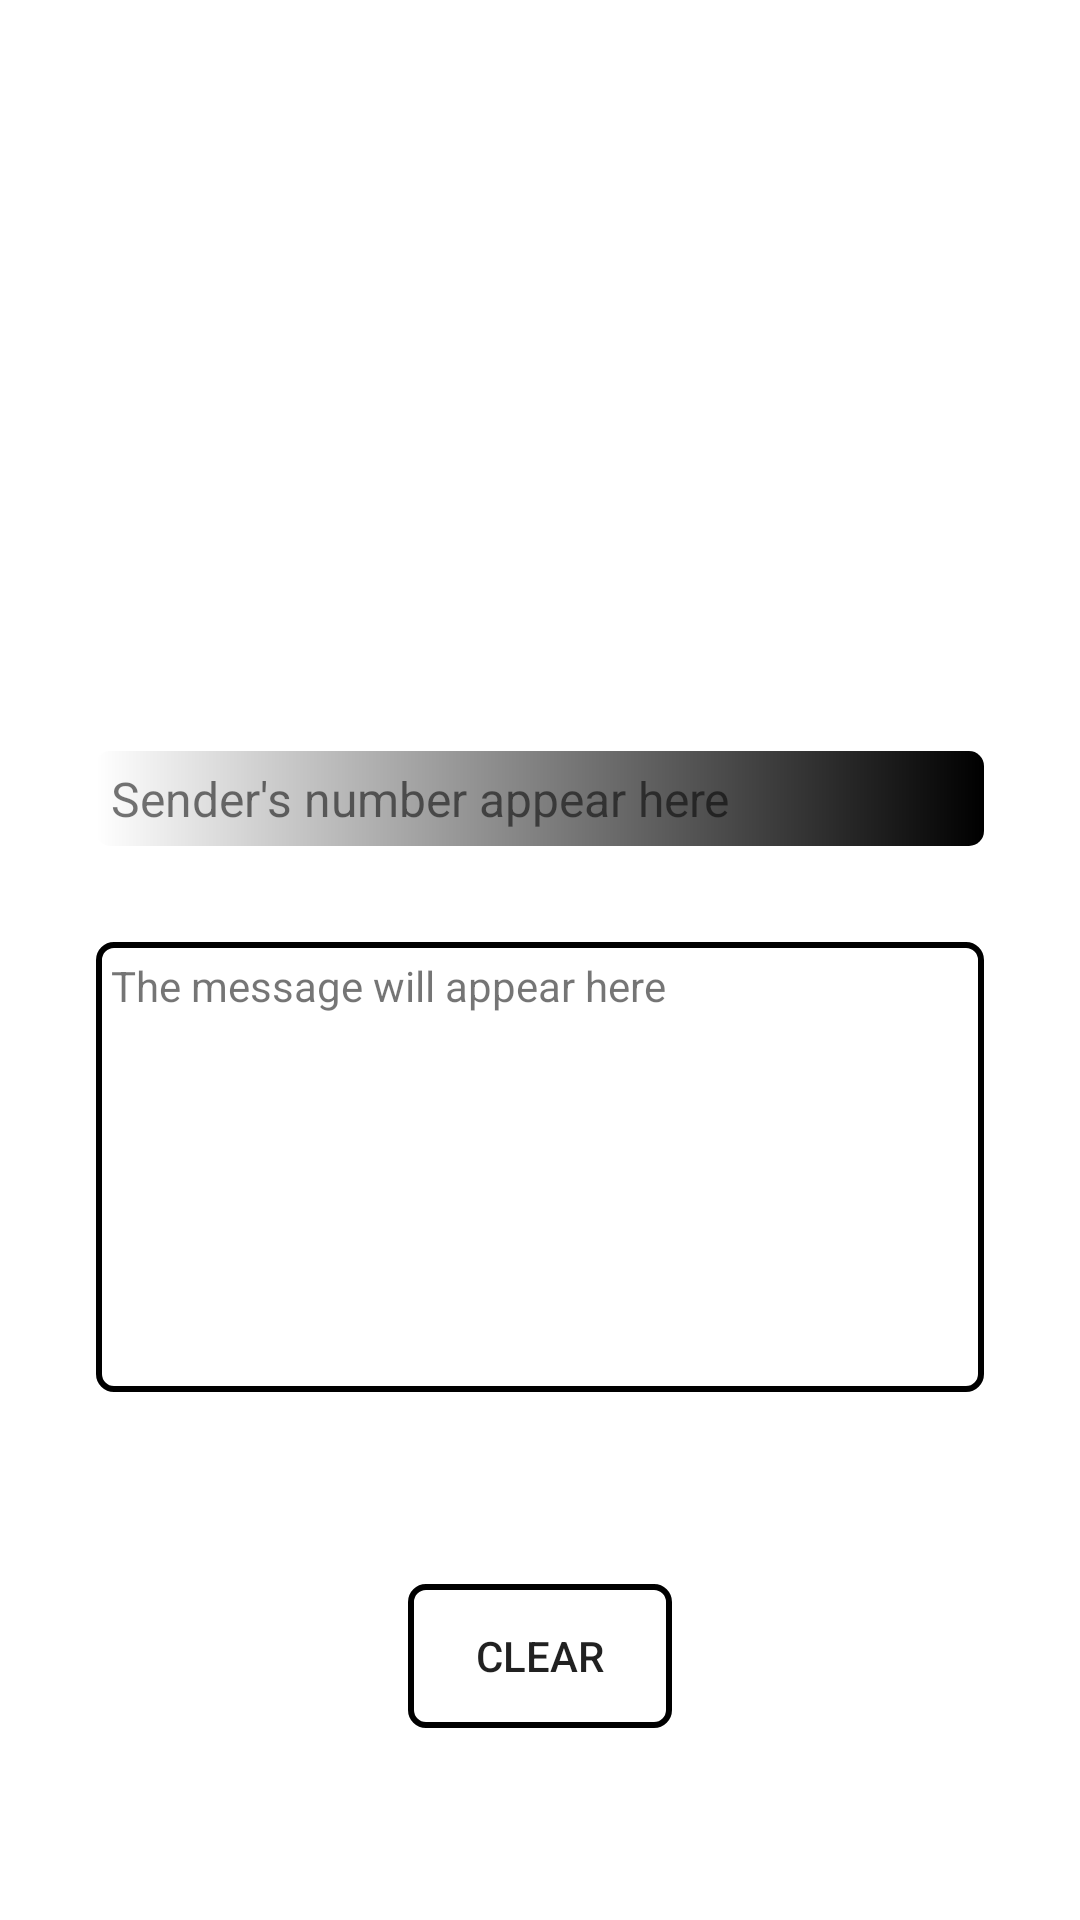

Write the Android layout XML for this screen, with the resource values it uses.
<!-- AndroidManifest.xml: application theme Theme.example -->
<!-- res/layout/activity_message.xml -->
<?xml version="1.0" encoding="utf-8"?>
<androidx.constraintlayout.widget.ConstraintLayout xmlns:android="http://schemas.android.com/apk/res/android"
    xmlns:app="http://schemas.android.com/apk/res-auto"
    xmlns:tools="http://schemas.android.com/tools"
    android:layout_width="match_parent"
    android:layout_height="match_parent"
    tools:context=".MainActivity">

    <ImageView
        android:layout_width="150dp"
        android:layout_height="150dp"
        android:src="@drawable/ic_head"
        app:layout_constraintBottom_toTopOf="@id/tvNumber"
        app:layout_constraintEnd_toEndOf="parent"
        app:layout_constraintStart_toStartOf="parent"
        app:layout_constraintTop_toTopOf="parent" />

    <TextView
        android:id="@+id/tvNumber"
        android:layout_width="0dp"
        android:layout_height="wrap_content"
        android:layout_marginStart="32dp"
        android:layout_marginEnd="32dp"
        android:layout_marginBottom="32dp"
        android:background="@drawable/bgfade"
        android:text="Sender's number appear here"
        android:textSize="16sp"
        app:layout_constraintBottom_toTopOf="@id/tvMessage"
        app:layout_constraintEnd_toEndOf="parent"
        app:layout_constraintStart_toStartOf="parent" />

    <TextView
        android:id="@+id/tvMessage"
        android:layout_width="0dp"
        android:layout_height="150dp"
        android:layout_marginStart="32dp"
        android:layout_marginEnd="32dp"
        android:layout_marginBottom="64dp"
        android:background="@drawable/etborder"
        android:text="The message will appear here"
        app:layout_constraintBottom_toTopOf="@id/btClear"
        app:layout_constraintEnd_toEndOf="parent"
        app:layout_constraintStart_toStartOf="parent" />

    <androidx.appcompat.widget.AppCompatButton
        android:id="@+id/btClear"
        android:layout_width="wrap_content"
        android:layout_height="wrap_content"
        android:layout_marginBottom="64dp"
        android:background="@drawable/etborder"
        android:text="clear"
        app:layout_constraintBottom_toBottomOf="parent"
        app:layout_constraintEnd_toEndOf="parent"
        app:layout_constraintStart_toStartOf="parent" />
</androidx.constraintlayout.widget.ConstraintLayout>
<!-- resources referenced by this layout -->
<resources>
  <!-- drawable bgfade (drawable) -->
  <shape xmlns:android="http://schemas.android.com/apk/res/android">
  
      <gradient
          android:angle="180"
          android:endColor="#00000000"
          android:startColor="#000000" />
      <padding
          android:left="5dp"
          android:top="5dp"
          android:right="5dp"
          android:bottom="5dp" />
      <corners android:radius="5dp" />
  
  </shape>
  <!-- drawable etborder (drawable) -->
  <shape xmlns:android="http://schemas.android.com/apk/res/android">
      <stroke
          android:width="2dp"
          android:color="@color/black" />
      <padding
          android:left="5dp"
          android:top="5dp"
          android:right="5dp"
          android:bottom="5dp" />
      <corners android:radius="5dp" />
  </shape>
  <style name="Theme.example" parent="Theme.MaterialComponents.DayNight.DarkActionBar">
          
          <item name="colorPrimary">@color/purple_500</item>
          <item name="colorPrimaryVariant">@color/purple_700</item>
          <item name="colorOnPrimary">@color/white</item>
          
          <item name="colorSecondary">@color/teal_200</item>
          <item name="colorSecondaryVariant">@color/teal_700</item>
          <item name="colorOnSecondary">@color/black</item>
          
          <item name="android:statusBarColor">?attr/colorPrimaryVariant</item>
          
      </style>
  <!-- not gathered from this repository: default colours our renderer supplied (Android Studio template values) -->
  <color name="purple_500">#FF6200EE</color>
  <color name="purple_700">#FF3700B3</color>
  <color name="teal_200">#FF03DAC5</color>
  <color name="teal_700">#FF018786</color>
  <color name="black">#FF000000</color>
  <color name="white">#FFFFFFFF</color>
</resources>
